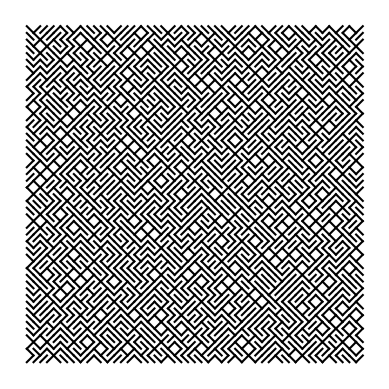

Write Python code to recreate this figure.
import random
# import turtle
import matplotlib.pyplot as plt


# def pretty_turtle(length: int, size=10):
#     turtle.setworldcoordinates(-1, -1, length*size, length*size)
#     t = turtle.Turtle()
#     t.speed(0)
#     t.ht()
#     for x in range(length):
#         for y in range(length):
#             dir = random.random() < 0.5
#             t.pu()
#             t.goto(x*size, y*size) if dir else t.goto(x*size, y*size+size)
#             t.pd()
#             t.goto(x*size+size, y*size+size) if dir else t.goto(x*size+size, y*size)
#             # t.lt(90 + (-1 if random.random() < 0.5 else 1)*45)
#             # t.fd(size)

def pretty(ax, length: int, size=10):
    for x in range(length):
        for y in range(length):
            ax.plot([x*size, x*size+size], [y*size, y*size+size], c="black", antialiased=True) if random.random() < 0.5 \
                else plt.plot([x*size, x*size+size], [y*size+size, y*size], c="black", antialiased=True)
            

def short(length):
    [[print(random.choice('/\\'), end="" if i < length else "\n") for i in range(length + 1)] for _ in range(length)]


if __name__ == "__main__":
    length = 50
    
    fig = plt.figure()
    ax = fig.add_subplot(111)
    ax.set_aspect(1)
    plt.axis('off')
    pretty(ax, length)
    plt.savefig("save.png", bbox_inches=0, dpi=300)
    plt.show()
